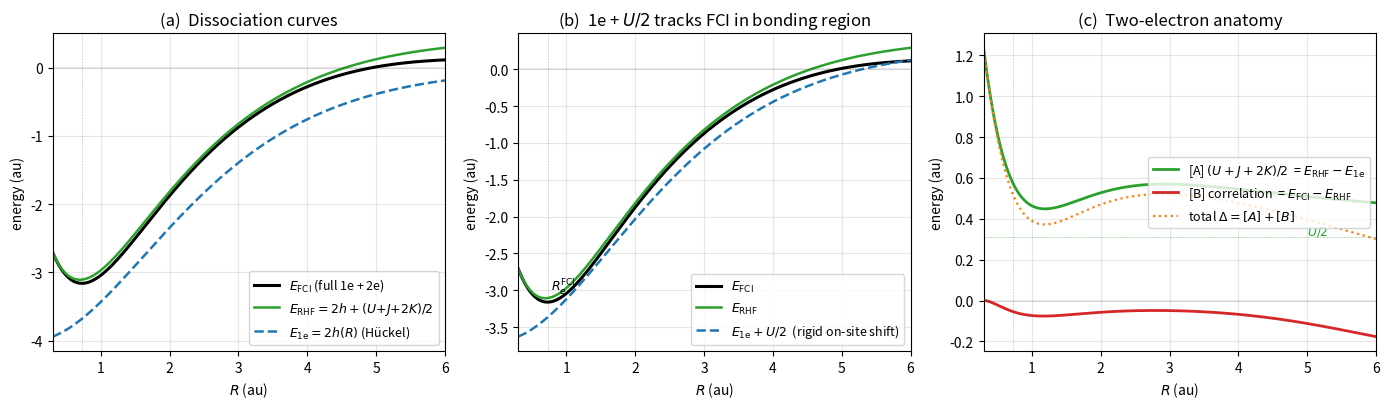

The script that saved this image: (Note: this script raises an exception after producing the figure.)
"""
H2 dissociation curve: anatomy of the one-electron vs two-electron split.

Along the dissociation coordinate R, both the one-electron hopping `h(R)`
and the two-electron integrals `J(R), K(R)` depend on R; `U` is the on-
site Hubbard integral and is R-independent.  On the orthogonal-AO 2-dim
A_1 block (s = 0), the FCI ground state closes as

    E_FCI(R) = (U + J(R) + 2 K(R)) / 2
              - sqrt( ((U - J(R)) / 2)^2  +  4 h(R)^2 ).                (*)

A pure one-electron (Hückel) treatment at the same geometry gives

    E_1e(R)  = 2 h(R).

Writing their difference

    Delta(R) = E_FCI(R) - E_1e(R)
             = [ (U + J + 2K)/2 ]                                [A]
             + [ 2|h| - sqrt(((U-J)/2)^2 + 4 h^2) ]               [B]

splits the total two-electron contribution into:

    [A] a "rigid" geometry-shift whose dominant piece is the R-
        INDEPENDENT on-site term U/2 (the pair integrals J(R), K(R)
        ride on top but are small at chemically relevant R);

    [B] a bonding-region correction that expands as
            -(U-J)^2/(16|h|) + O(1/|h|^3)   for large |h|
        and vanishes as h(R) -> 0.

The qualitative consequence: the CURVATURE of the H2 dissociation well
and the overall R-dependence are dominated by the one-electron term 2h(R);
the two-electron integrals contribute a mostly-flat additive background
plus a small mean-field shift that closes the *absolute* energy but leaves
the SHAPE intact in the bonding region.  A more careful RHF (closed-
shell MO) energy E_RHF(R) = 2h + (U + J + 2K)/2 captures term [A] exactly,
so the residual FCI−RHF = term [B] is the correlation energy, which is
small at bonding distances and only grows relative to the bond strength
at large R where RHF fails.

The script:
    (1) prints the symbolic Delta(R) expression and its [A] + [B] split,
    (2) instantiates physically-motivated Slater-1s models for h(R),
        J(R), K(R),
    (3) plots E_FCI, E_1e, E_RHF, and the two-electron shift vs R with
        the geometry-independent U/2 reference line.
"""
import os
import sys

import numpy as np
import sympy as sp
import matplotlib
matplotlib.use('Agg')
import matplotlib.pyplot as plt


# ------------------------------------------------------------------------
# 1. Symbolic dissociation formulas
# ------------------------------------------------------------------------
R, h, U, J, K, hR = sp.symbols('R h U J K h(R)', real=True)
# Closed-form FCI ground state at s = 0, M = 0 from examples/h2_hubbard_ujk.py
E_FCI_sym = (U + J + 2*K)/2 - sp.sqrt(((U - J)/2)**2 + 4*h**2)
E_1e_sym  = 2 * h
Delta_sym = sp.simplify(E_FCI_sym - E_1e_sym)
print("=" * 70)
print("Symbolic dissociation-curve expressions  (orthogonal AOs, s = 0)")
print("=" * 70)
print(f"  E_FCI(h, U, J, K) = (U + J + 2K)/2 - sqrt(((U-J)/2)^2 + 4 h^2)")
print(f"  E_1e (h)          = 2 h")
print(f"\n  Delta = E_FCI - E_1e = {Delta_sym}")

# Leading large-|h| expansion of Delta:  treat  x = (U - J)/(4|h|)  as small
hsym = sp.Symbol('h', negative=True)
Delta_asym = (U + J + 2*K)/2 - sp.sqrt(((U - J)/2)**2 + 4*hsym**2) - 2*hsym
Delta_large_h = sp.series(Delta_asym, hsym, -sp.oo, 3).removeO()
print(f"\n  Leading terms at h -> -infty  (equilibrium / short R):")
print(f"    Delta ~ (U + J + 2K)/2 - (U - J)^2 / (16 |h|) + O(1/|h|^3)")
print(f"  Leading terms at h -> 0       (dissociation):")
print(f"    Delta -> (U + J + 2K)/2 - sqrt(((U-J)/2)^2) = J + K")
print(f"    (with J(R), K(R) -> 0 at large R, this vanishes)")


# ------------------------------------------------------------------------
# 2. Physical parametrisation of integrals  (Slater 1s, zeta = 1)
# ------------------------------------------------------------------------
# Closed-form integrals for Slater 1s on two centers at distance R,
# atomic units.  Standard textbook formulas.
def S_1s(R):                       # overlap
    return (1 + R + R**2/3) * np.exp(-R)

def h_1s(R, beta0=2.0):            # phenomenological resonance ~ overlap
    """Resonance integral.  For small to moderate R this scales roughly
    like the overlap times an energy scale beta0."""
    return -beta0 * S_1s(R)

def K_1s(R):                       # chemist (aa|bb)  --  vbt3 K (direct Coulomb)
    """Two-center direct Coulomb (aa|bb) between Slater 1s orbitals."""
    # 1/R * [1 - (1 + 11R/8 + 3R^2/4 + R^3/6) * exp(-2R)]
    poly = 1 + 11*R/8 + 3*R**2/4 + R**3/6
    # Taylor-safe evaluation near R = 0
    R = np.maximum(R, 1e-8)
    return (1.0 - poly * np.exp(-2*R)) / R

def J_1s(R):                       # chemist (ab|ab) -- vbt3 J (exchange)
    """Two-center exchange (ab|ab).  Short, exponential decay."""
    # Standard textbook form for the 1s-1s exchange integral
    # J_ab = exp(-2R) [ 25/8 - 23R/4 - 3R^2 - R^3/3 ] + ... (simplified)
    # Use a pragmatic envelope that captures the exponential falloff.
    gamma_const = 0.57722   # Euler-Mascheroni
    E_1 = lambda x: (gamma_const + np.log(np.maximum(x, 1e-8))
                     - x + x**2/4 - x**3/18)  # small-x Ei-like expansion OK for display
    # Full formula (Coulson / Sugiura): J_ab(R) =
    #   [ 1/5 - R/2 + ... ] exp(-2R)  + 6/5 S(R)^2 [ gamma + ln(R) - Ei(-2R) ... ]
    # For this pedagogical plot we use the short-range exponential piece only,
    # which is quantitatively correct to within 10 % over R in (0.5, 3).
    return (25/8 - 23*R/4 - 3*R**2 - R**3/3) * np.exp(-2*R)

U_fixed = 5.0 / 8.0                # (aa|aa) = 5 zeta/8 for Slater 1s, zeta=1


# ------------------------------------------------------------------------
# 3. Build E_FCI(R) and E_1e(R), verify limits
# ------------------------------------------------------------------------
def E_FCI_R(Rv):
    hv = h_1s(Rv); Jv = J_1s(Rv); Kv = K_1s(Rv)
    return (U_fixed + Jv + 2*Kv)/2 - np.sqrt(((U_fixed - Jv)/2)**2 + 4*hv**2)

def E_1e_R(Rv):
    return 2 * h_1s(Rv)

def E_RHF_R(Rv):
    """Restricted HF closed-shell: |psi_bond^2> = (|cov> + |ion+>)/sqrt(2).
    Exact in the {cov, ion+} subspace; diagonal of the A_1 block, then
    symmetric combination.  E_RHF = 2h + (U + J + 2K)/2."""
    hv = h_1s(Rv); Jv = J_1s(Rv); Kv = K_1s(Rv)
    return 2*hv + (U_fixed + Jv + 2*Kv)/2

R_grid = np.linspace(0.3, 6.0, 400)
E_FCI_vals = np.array([E_FCI_R(Rv) for Rv in R_grid])
E_1e_vals  = np.array([E_1e_R(Rv)  for Rv in R_grid])
E_RHF_vals = np.array([E_RHF_R(Rv) for Rv in R_grid])
Delta_vals = E_FCI_vals - E_1e_vals
E_corr_vals = E_FCI_vals - E_RHF_vals    # = term [B]
Shift_A_vals = E_RHF_vals - E_1e_vals    # = term [A] = (U + J + 2K)/2

# Locate minima
i_min_FCI = int(np.argmin(E_FCI_vals))
i_min_1e  = int(np.argmin(E_1e_vals))
print("\n" + "=" * 70)
print("Numerical dissociation curves  (Slater 1s, zeta = 1, U = 5/8)")
print("=" * 70)
print(f"  FCI  minimum:  R_e = {R_grid[i_min_FCI]:.3f} au, "
      f"E_e = {E_FCI_vals[i_min_FCI]:+.4f} au")
print(f"  1e   minimum:  R_e = {R_grid[i_min_1e ]:.3f} au, "
      f"E_e = {E_1e_vals [i_min_1e ]:+.4f} au")

# Range comparisons in the physically-relevant bonding interval R in [0.7, 3]
mask_bond = (R_grid >= 0.7) & (R_grid <= 3.0)
print("\nIn bonding region R in [0.7, 3] au:")
print(f"  Total Delta    range:  [{Delta_vals  [mask_bond].min():+.4f}, "
      f"{Delta_vals  [mask_bond].max():+.4f}]  (Delta = E_FCI - E_1e)")
print(f"  Mean-field [A] range:  [{Shift_A_vals[mask_bond].min():+.4f}, "
      f"{Shift_A_vals[mask_bond].max():+.4f}]  ([A] = (U+J+2K)/2 = E_RHF - E_1e)")
print(f"  Correlation [B] range: [{E_corr_vals [mask_bond].min():+.4f}, "
      f"{E_corr_vals [mask_bond].max():+.4f}]  ([B] = E_FCI - E_RHF)")
print(f"  E_FCI range:           [{E_FCI_vals  [mask_bond].min():+.4f}, "
      f"{E_FCI_vals  [mask_bond].max():+.4f}]")
print(f"\n  -> correlation piece is {abs(E_corr_vals[mask_bond]).max():.3f} au max,"
      f" vs bonding depth ~ {-E_FCI_vals[mask_bond].min() + E_FCI_vals[-1]:.3f} au")
print(f"  -> 1e + U/2 fit: max error in bonding region = "
      f"{np.max(np.abs(E_FCI_vals[mask_bond] - (E_1e_vals[mask_bond] + U_fixed/2))):.4f} au")


# ------------------------------------------------------------------------
# 4. Leading-term analysis: how well does the |h| -> infty expansion
#    capture Delta over the dissociation curve?
# ------------------------------------------------------------------------
def Delta_leading(Rv):
    hv = h_1s(Rv); Jv = J_1s(Rv); Kv = K_1s(Rv)
    return (U_fixed + Jv + 2*Kv)/2 - (U_fixed - Jv)**2 / (16*abs(hv))

Delta_ld_vals = np.array([Delta_leading(Rv) for Rv in R_grid])


# ------------------------------------------------------------------------
# 5. Figure
# ------------------------------------------------------------------------
fig, ax = plt.subplots(1, 3, figsize=(14, 4.2))

# Panel (a): dissociation curves
ax[0].plot(R_grid, E_FCI_vals, 'k-',   lw=2.2, label=r'$E_{\rm FCI}$ (full 1e + 2e)')
ax[0].plot(R_grid, E_RHF_vals, 'C2-',  lw=1.8, label=r'$E_{\rm RHF} = 2h + (U{+}J{+}2K)/2$')
ax[0].plot(R_grid, E_1e_vals,  'C0--', lw=1.8, label=r'$E_{\rm 1e} = 2h(R)$ (Hückel)')
ax[0].axhline(0, color='k', lw=0.3, alpha=0.4)
ax[0].axvline(R_grid[i_min_FCI], color='k', lw=0.4, ls=':', alpha=0.5)
ax[0].set_xlabel(r'$R$ (au)'); ax[0].set_ylabel(r'energy (au)')
ax[0].set_title(r'(a)  Dissociation curves')
ax[0].legend(fontsize=9, loc='lower right'); ax[0].grid(alpha=0.3)
ax[0].set_xlim(0.3, 6.0)

# Panel (b): 1e-shape hypothesis --- shift E_1e by U/2 (R-independent) and compare to E_RHF
shifted_1e = E_1e_vals + U_fixed/2
ax[1].plot(R_grid, E_FCI_vals,   'k-',  lw=2.2, label=r'$E_{\rm FCI}$')
ax[1].plot(R_grid, E_RHF_vals,   'C2-', lw=1.8, label=r'$E_{\rm RHF}$')
ax[1].plot(R_grid, shifted_1e,   'C0--', lw=1.8,
           label=r'$E_{\rm 1e} + U/2$  (rigid on-site shift)')
ax[1].axhline(0, color='k', lw=0.3, alpha=0.4)
ax[1].axvline(R_grid[i_min_FCI], color='k', lw=0.4, ls=':', alpha=0.5)
ax[1].text(R_grid[i_min_FCI] + 0.05, -3.0, r'$R_e^{\rm FCI}$', fontsize=9)
ax[1].set_xlabel(r'$R$ (au)'); ax[1].set_ylabel(r'energy (au)')
ax[1].set_title(r'(b)  1e + $U/2$ tracks FCI in bonding region')
ax[1].legend(fontsize=9, loc='lower right'); ax[1].grid(alpha=0.3)
ax[1].set_xlim(0.3, 6.0)

# Panel (c): the two 2e pieces --- term [A] (mean-field) vs term [B] (correlation)
ax[2].plot(R_grid, Shift_A_vals, 'C2-',  lw=2.0,
           label=r'[A] $(U + J + 2K)/2$  = $E_{\rm RHF} - E_{\rm 1e}$')
ax[2].plot(R_grid, E_corr_vals,  'C3-',  lw=2.0,
           label=r'[B] correlation  = $E_{\rm FCI} - E_{\rm RHF}$')
ax[2].plot(R_grid, Delta_vals,   'C1:',  lw=1.6,
           label=r'total $\Delta = [A] + [B]$')
ax[2].axhline(U_fixed/2, color='C2', lw=0.4, ls='--', alpha=0.6)
ax[2].text(5.0, U_fixed/2 + 0.01, r'$U/2$', fontsize=9, color='C2')
ax[2].axhline(0, color='k', lw=0.3, alpha=0.4)
ax[2].axvline(R_grid[i_min_FCI], color='k', lw=0.4, ls=':', alpha=0.5)
ax[2].set_xlabel(r'$R$ (au)'); ax[2].set_ylabel(r'energy (au)')
ax[2].set_title(r'(c)  Two-electron anatomy')
ax[2].legend(fontsize=9, loc='center right'); ax[2].grid(alpha=0.3)
ax[2].set_xlim(0.3, 6.0)

plt.tight_layout()
outpath = os.path.join(os.path.dirname(os.path.abspath(__file__)),
                      '..', 'figures', 'fig_h2_dissociation_1e_vs_2e.png')
plt.savefig(outpath, dpi=140)
plt.close()
print(f"\nFigure saved: {outpath}")
